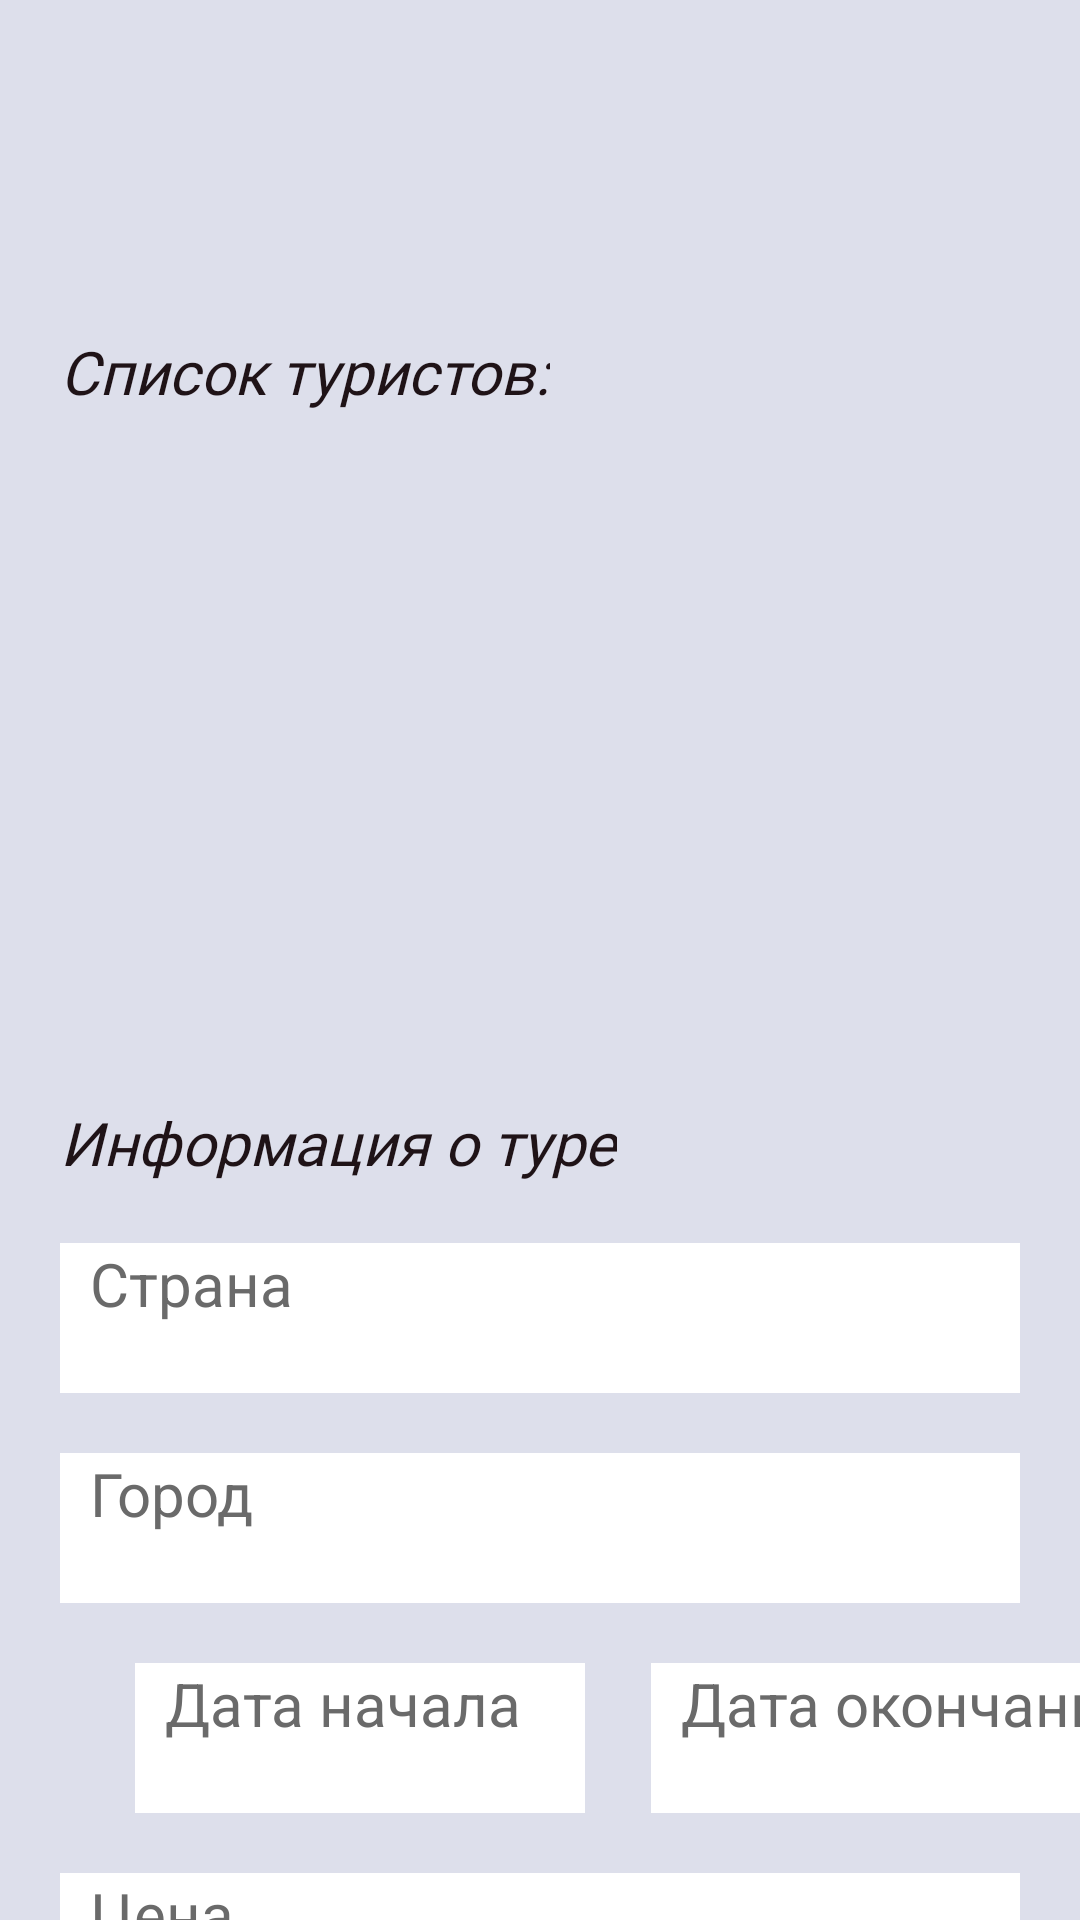

Reconstruct the res/layout file that produces this screen, plus the resources it refers to.
<!-- AndroidManifest.xml: application theme Theme.Travel_agency -->
<!-- res/layout/activity_see_conf.xml -->
<?xml version="1.0" encoding="utf-8"?>
<LinearLayout xmlns:android="http://schemas.android.com/apk/res/android"
    xmlns:tools="http://schemas.android.com/tools"
    android:id="@+id/main"
    android:layout_width="match_parent"
    android:layout_height="match_parent"
    android:orientation="vertical"
    android:background="#dddfeb"
    tools:context=".activities.SeeConfActivity">

    <TextView
        android:id="@+id/status_text"
        android:layout_width="wrap_content"
        android:layout_height="wrap_content"
        android:layout_marginTop="40dp"
        android:fontFamily="@font/montserrat_alternates_bold"
        android:textColor="#1f1317"
        android:layout_gravity="center"
        android:gravity="center"
        android:textSize="30sp"
        android:textStyle="bold" />
    <ScrollView
        android:layout_width="match_parent"
        android:layout_height="match_parent">

        <LinearLayout
            android:layout_width="match_parent"
            android:layout_height="wrap_content"
            android:orientation="vertical">

            <TextView
                android:layout_width="wrap_content"
                android:layout_height="wrap_content"
                android:layout_marginTop="30dp"
                android:layout_marginLeft="20dp"
                android:fontFamily="@font/montserrat_alternates_bold"
                android:textColor="#1f1317"
                android:textSize="20sp"
                android:textStyle="italic"
                android:text="Список туристов:" />

            <ListView
                android:id="@+id/perslist"
                android:layout_width="match_parent"
                android:layout_height="200dp"
                android:textSize="16sp"
                android:fontFamily="@font/montserrat_alternates_bold"
                android:choiceMode="none" />


            <TextView
                android:layout_width="wrap_content"
                android:layout_height="wrap_content"
                android:layout_marginTop="30dp"
                android:layout_marginLeft="20dp"
                android:textSize="20dp"
                android:fontFamily="@font/montserrat_alternates_bold"
                android:textColor="#1f1317"
                android:textStyle="italic"
                android:text="Информация о туре" />

            <TextView
                android:id="@+id/seeconf_country"
                android:background="#FFFFFF"
                android:layout_width="320dp"
                android:layout_height="50dp"
                android:textSize="20dp"
                android:ems="10"
                android:inputType="text"
                android:textColorHint="#6a6a6a"
                android:layout_marginTop="20sp"
                android:layout_gravity="center"
                android:textColor="#1f1317"
                android:hint="  Страна" />
            <TextView
                android:id="@+id/seeconf_city"
                android:background="#FFFFFF"
                android:layout_width="320dp"
                android:layout_height="50dp"
                android:ems="10"
                android:inputType="text"
                android:textSize="20dp"
                android:textColorHint="#6a6a6a"
                android:layout_marginTop="20sp"
                android:layout_gravity="center"
                android:textColor="#1f1317"
                android:hint="  Город" />

            <RelativeLayout
                android:layout_width="match_parent"
                android:layout_height="wrap_content"
                android:orientation="horizontal">

                <TextView
                    android:id="@+id/seeconf_dateS"
                    android:background="#FFFFFF"
                    android:layout_width="150dp"
                    android:layout_height="50dp"
                    android:ems="10"
                    android:inputType="text"
                    android:textSize="20dp"
                    android:textColorHint="#6a6a6a"
                    android:layout_marginTop="20sp"
                    android:layout_marginLeft="45dp"
                    android:layout_gravity="center"
                    android:textColor="#1f1317"
                    android:hint="  Дата начала" />
                <TextView
                    android:id="@+id/seeconf_dateE"
                    android:layout_toRightOf="@+id/seeconf_dateS"
                    android:background="#FFFFFF"
                    android:layout_width="150dp"
                    android:layout_height="50dp"
                    android:ems="10"
                    android:inputType="text"
                    android:textSize="20dp"
                    android:textColorHint="#6a6a6a"
                    android:layout_marginTop="20sp"
                    android:layout_marginLeft="22dp"
                    android:layout_gravity="center"
                    android:textColor="#1f1317"
                    android:hint="  Дата окончания" />
            </RelativeLayout>
            <TextView
                android:id="@+id/seeconf_price"
                android:background="#FFFFFF"
                android:layout_width="320dp"
                android:layout_height="50dp"
                android:ems="10"
                android:inputType="text"
                android:textSize="20dp"
                android:textColorHint="#6a6a6a"
                android:layout_marginTop="20sp"
                android:layout_gravity="center"
                android:textColor="#1f1317"
                android:hint="  Цена" />
            <TextView
                android:id="@+id/seeconf_description"
                android:background="#FFFFFF"
                android:layout_width="320dp"
                android:layout_height="140dp"
                android:ems="10"
                android:textSize="20dp"
                android:inputType="textMultiLine"                android:textColorHint="#6a6a6a"
                android:scrollHorizontally="false"
                android:layout_marginTop="20sp"
                android:layout_gravity="center"
                android:textColor="#1f1317"
                android:hint="  Описание тура" />


        </LinearLayout>
    </ScrollView>
</LinearLayout>
<!-- resources referenced by this layout -->
<resources>

</resources>
